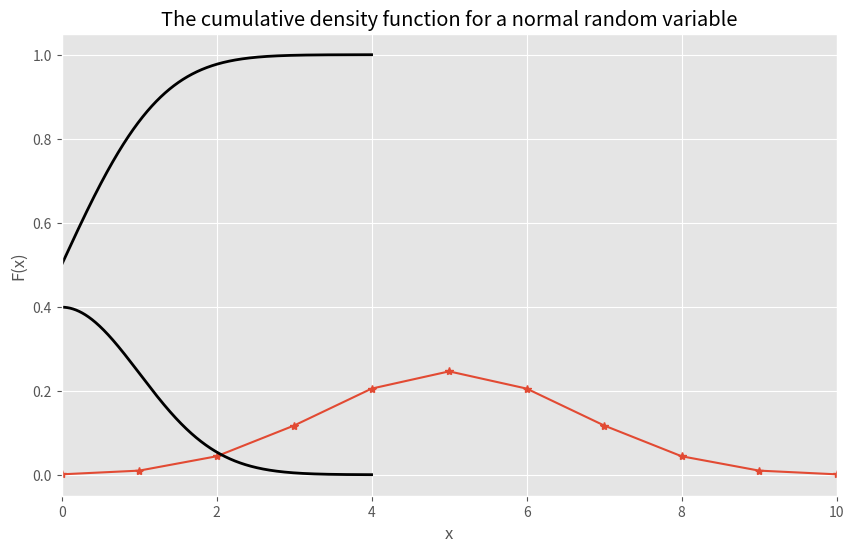

Recreate this plot in Python. (Note: this script raises an exception after producing the figure.)
#imports and setup
import pandas as pd

import numpy as np

import scipy as sc
from scipy.stats import bernoulli
from scipy.stats import binom
from scipy.stats import norm
from scipy.stats import t
from scipy.stats import probplot

import matplotlib.pyplot as plt
%matplotlib inline
plt.rcParams['figure.figsize'] = (10, 6)
plt.style.use('ggplot')

n =10
p = 0.5
f = lambda k: binom.pmf(k, n=n,p=p)

x = range(n+1);
plt.plot(x, f(x),'*-')
plt.title("The PMF for a binomial random variable")
plt.xlabel("k")
plt.ylabel("f(k)")
plt.xlim([0,n])
plt.show()

mu = 0 # mean
sigma = 1 # standard deviation 
x = np.arange(mu-4*sigma,mu+4*sigma,0.001);
pdf = norm.pdf(x,loc=mu, scale=sigma)
plt.title("The probability density function for a normal random variable")
plt.plot(x, pdf, linewidth=2, color='k')
plt.xlabel("x")
plt.ylabel("f(x)")
plt.show()

mu = 0 # mean
sigma = 1 # standard deviation 
x = np.arange(mu-4*sigma,mu+4*sigma,0.001);
cdf = norm.cdf(x,loc=mu, scale=sigma)
plt.title("The cumulative density function for a normal random variable")
plt.plot(x, cdf, linewidth=2, color='k')
plt.xlabel("x")
plt.ylabel("F(x)")
plt.show()

norm.cdf(1, loc=mu, scale=sigma)

norm.cdf(1, loc=mu, scale=sigma) - norm.cdf(-1, loc=mu, scale=sigma) 

norm.cdf(sc.inf, loc=mu, scale=sigma)-norm.cdf(-sc.inf, loc=mu, scale=sigma)

norm.cdf(1, loc=mu, scale=sigma)-norm.cdf(1, loc=mu, scale=sigma)

samp_size = 200
plt.rcParams['figure.figsize'] = (5, 3)

# Normal distribution
x = norm.rvs(loc=0, scale=1, size=samp_size)
probplot(x, plot=plt)
plt.title("Normal probability plot")
plt.xlabel("Normal quantiles")
plt.ylabel("Ordered values")
plt.show()

# Heavy-tailed distribution
x = t.rvs(df=3,size=samp_size)
probplot(x, plot=plt)
plt.title("Normal probability plot")
plt.xlabel("Normal quantiles")
plt.ylabel("Ordered values") 
plt.show()

# Heavy-tailed distribution
from scipy.stats import laplace
x = laplace.rvs(size=samp_size)
probplot(x, plot=plt)
plt.title("Normal probability plot")
plt.xlabel("Normal quantiles")
plt.ylabel("Ordered values")
plt.show()

# Skewed right distribution
from scipy.stats import gamma
x = gamma.rvs(a=2,size=samp_size)
probplot(x, plot=plt)
plt.title("Normal probability plot")
plt.xlabel("Normal quantiles")
plt.ylabel("Ordered values")
plt.show()

f = lambda k: binom.pmf(k, n=1000,p=0.5)

x = range(1001);
plt.plot(x, f(x),'*-')
plt.plot(545,f(545),'o')
plt.title("The probability mass function for a Binomial random variable")
plt.xlabel("k")
plt.ylabel("f(k)")
plt.xlim([0,1000])
plt.show()

binom.pmf(545, n=1000,p=0.5)

s = sum(binom.pmf(np.arange(545,1001),n=1000,p=0.5))
print(s)
print(1-s)

s1 = sum(binom.pmf(np.arange(0,456),n=1000,p=0.5)) # why 456? 
s2 = sum(binom.pmf(np.arange(545,1001),n=1000,p=0.5))
print(s1)
print(s2)
s = s1 + s2

print(s)
print(1-s)

n = 1000
p = 0.5
bin_vars = binom.rvs(n=n,p=p,size=10000)

#plt.hist(bin_vars, bins='auto',density=True)
plt.hist(bin_vars, bins=20,density=True)

mu = n*p 
sigma = np.sqrt(n*p*(1-p))
x = np.arange(mu-4*sigma,mu+4*sigma,0.1);
pdf = norm.pdf(x, loc=mu, scale=sigma)
plt.plot(x, pdf, linewidth=2, color='k')
plt.title("A comparison between the histogram of binomial random \n variables and the normal distribution predicted by the CLT")
plt.show()


probplot(bin_vars, plot=plt)
plt.title("Normal probability plot")
plt.xlabel("Normal quantiles")
plt.ylabel("Ordered values")
plt.show()


n = 1000
p = 0.5
mu = n*p
sigma = np.sqrt(n*p*(1-p))
s2 = norm.cdf(545, loc=mu, scale=sigma) - norm.cdf(455, loc=mu, scale=sigma)
print(s2) # Approximate probability of being less extreme 
print(1-s2) # Approximate probability of being more extreme  

# a plot illustrating the integral 
x = np.arange(mu-4*sigma,mu+4*sigma,0.001);
plt.plot(x, norm.pdf(x, loc=mu, scale=sigma), linewidth=2, color='k')
x2 = np.arange(455,545,0.001)
plt.fill_between(x2, y1= norm.pdf(x2,loc=mu, scale=sigma), facecolor='red', alpha=0.5)
plt.xlim([mu-4*sigma,mu+4*sigma])
plt.show()

mu = 15
sigma = np.sqrt(5.72**2/137)
print('p:', norm.cdf(2.42, loc=mu, scale=sigma))

print(1 - norm.cdf(2.06, loc=2.0, scale = 0.141/np.sqrt(51)))

z = (2.06 - 2.0) / (0.141/np.sqrt(51))
print(1 - norm.cdf(z, loc=0, scale=1))

# there is some trouble with this package for some python versions
# if it doesn't work, don't worry about it
from ipywidgets import interact 

samp_mean = 0
samp_std_dev = 1

x = np.linspace(samp_mean-4*samp_std_dev,samp_mean+4*samp_std_dev,1000);
def compare_distributions(sample_size):
    pdf1 = norm.pdf(x, loc=samp_mean, scale=samp_std_dev/np.sqrt(sample_size))
    pdf2 = t.pdf(x,df=sample_size-1,loc=samp_mean, scale=samp_std_dev/np.sqrt(sample_size))
    plt.plot(x, pdf1, linewidth=2, color='k',label='normal distribution pdf')
    plt.plot(x, pdf2, linewidth=2, color='r',label='t distribution pdf')
    plt.xlim(x.min(),x.max())
    plt.ylim(0,2)
    plt.legend()
    plt.show()
    
interact(compare_distributions,sample_size=(2,20,1))

norm.cdf(1.96) - norm.cdf(-1.96)

female_death_age = [89, 74, 86, 72, 77, 84, 79, 97, 81, 85, 87, 76]
male_death_age = [72, 74, 77, 80, 77, 73, 68, 70, 69, 76]
from statistics import stdev
print(np.mean(female_death_age))
print(stdev(female_death_age)) #sample (not population) standard deviation, different than np.std
print(len(female_death_age))
print(np.mean(male_death_age))
print(stdev(male_death_age))
print(len(male_death_age))

from scipy.stats import ttest_ind
t, pval = ttest_ind(female_death_age, male_death_age,alternative='two-sided')
print(t, pval)

from scipy.stats import ttest_ind_from_stats
t, pval = ttest_ind_from_stats(82.25, 7.149, 12, 73.6, 3.921, 10,alternative='two-sided') 
#alternative: ‘two-sided’, ‘less’, or ‘greater’
print(t, pval)

from statsmodels.stats.proportion import proportions_ztest
counts = [110, 33]
sample_sizes = [201229, 200745]
z, pval = proportions_ztest(counts, sample_sizes,alternative='larger')
#alternative: 'two-sided', 'smaller', or 'larger'
print(z, pval)